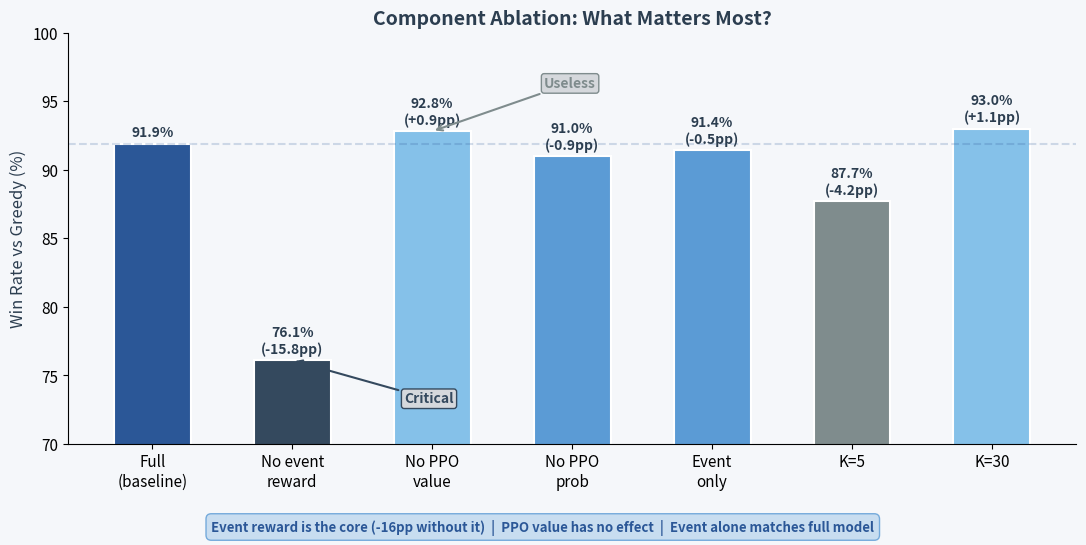
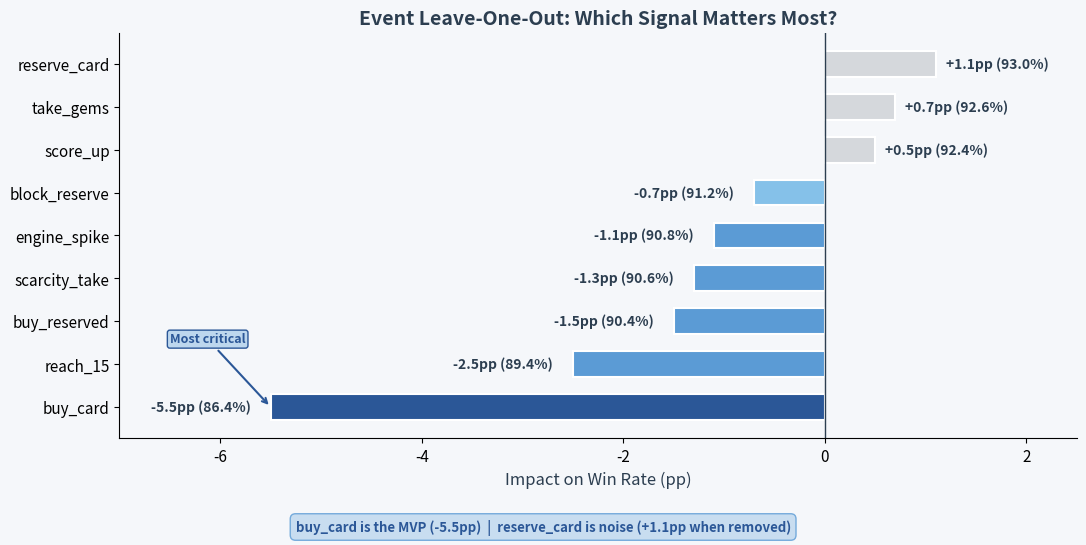
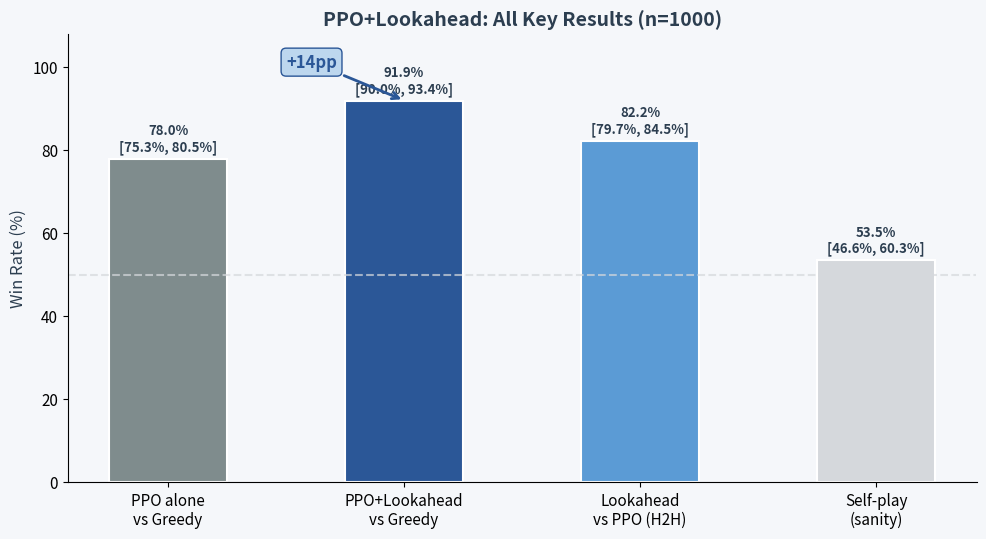
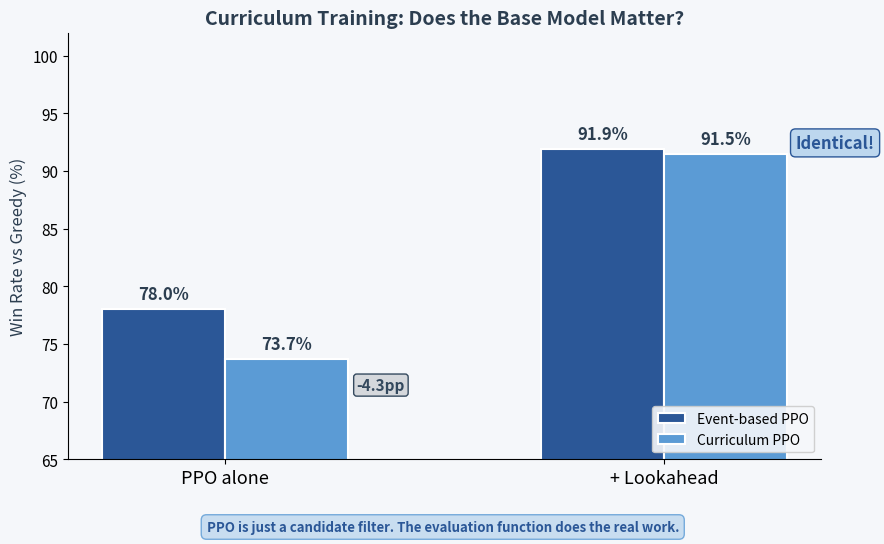
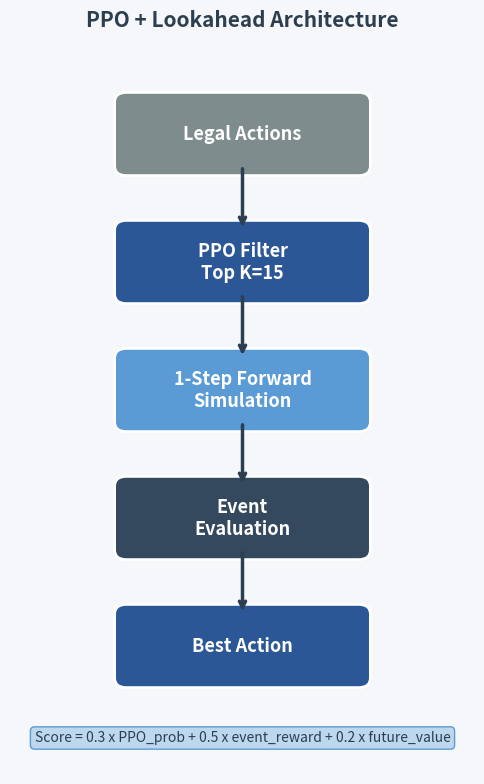

Here is the Python script that generated these plots, in order:
"""Generate Yan's figures v3 — unified blue-gray, no red/green."""
import matplotlib
matplotlib.use('Agg')
import matplotlib.pyplot as plt
import matplotlib.patches as mpatches
import numpy as np
import os

OUT = "project/docs/figures/v3"
os.makedirs(OUT, exist_ok=True)

plt.rcParams.update({
    'figure.facecolor': '#F5F7FA',
    'axes.facecolor': '#F5F7FA',
    'axes.grid': False,
    'font.family': 'sans-serif',
    'font.size': 11,
    'figure.dpi': 200,
    'axes.spines.top': False,
    'axes.spines.right': False,
})

# Pure blue-gray palette
DARK = '#2C3E50'
PRIMARY = '#2B5797'
SECONDARY = '#5B9BD5'
TERTIARY = '#85C1E9'
LIGHT_BLUE = '#BDD7EE'
LIGHT_BG = '#F5F7FA'
GRAY = '#7F8C8D'
LIGHT_GRAY = '#D5D8DC'
CHARCOAL = '#34495E'

def bottom_box(fig, text):
    fig.text(0.5, 0.02, text, ha='center', fontsize=9.5, fontweight='bold', color=PRIMARY,
             bbox=dict(boxstyle='round,pad=0.4', facecolor=LIGHT_BLUE, edgecolor=SECONDARY, alpha=0.8))

# ============================================================
# 1. Component Ablation
# ============================================================
fig, ax = plt.subplots(figsize=(11, 5.5))
configs = ['Full\n(baseline)', 'No event\nreward', 'No PPO\nvalue', 'No PPO\nprob', 'Event\nonly', 'K=5', 'K=30']
rates = [91.9, 76.1, 92.8, 91.0, 91.4, 87.7, 93.0]
deltas = [0, -15.8, +0.9, -0.9, -0.5, -4.2, +1.1]

# Gradient: baseline=primary, negative=darker, positive=lighter
colors = []
for d in deltas:
    if d == 0: colors.append(PRIMARY)
    elif d < -10: colors.append(CHARCOAL)
    elif d < -2: colors.append(GRAY)
    elif d < 0: colors.append(SECONDARY)
    else: colors.append(TERTIARY)

bars = ax.bar(configs, rates, color=colors, width=0.55, edgecolor='white', linewidth=1.5)
ax.set_ylabel('Win Rate vs Greedy (%)', fontsize=12, color=DARK)
ax.set_title('Component Ablation: What Matters Most?', fontsize=14, fontweight='bold', color=DARK)
ax.set_ylim(70, 100)
ax.axhline(y=91.9, color=PRIMARY, linestyle='--', alpha=0.2)

for bar, val, d in zip(bars, rates, deltas):
    label = f'{val}%' + (f'\n({d:+.1f}pp)' if d != 0 else '')
    ax.text(bar.get_x() + bar.get_width()/2, bar.get_height() + 0.3, label,
            ha='center', va='bottom', fontsize=10, fontweight='bold', color=DARK)

# Callout arrows instead of colored boxes
ax.annotate('Critical', xy=(1, 76.1), xytext=(1.8, 73),
            fontsize=10, fontweight='bold', color=CHARCOAL,
            arrowprops=dict(arrowstyle='->', color=CHARCOAL, lw=1.5),
            bbox=dict(boxstyle='round,pad=0.2', facecolor=LIGHT_GRAY, edgecolor=CHARCOAL))

ax.annotate('Useless', xy=(2, 92.8), xytext=(2.8, 96),
            fontsize=10, fontweight='bold', color=GRAY,
            arrowprops=dict(arrowstyle='->', color=GRAY, lw=1.5),
            bbox=dict(boxstyle='round,pad=0.2', facecolor=LIGHT_GRAY, edgecolor=GRAY))

bottom_box(fig, 'Event reward is the core (-16pp without it)  |  PPO value has no effect  |  Event alone matches full model')
plt.tight_layout(rect=[0, 0.07, 1, 1])
plt.savefig(f'{OUT}/04_component_ablation.png', bbox_inches='tight')
plt.close()
print("1. Component ablation done")

# ============================================================
# 2. Event Leave-One-Out
# ============================================================
fig, ax = plt.subplots(figsize=(11, 5.5))
events = ['buy_card', 'reach_15', 'buy_reserved', 'scarcity_take', 'engine_spike',
          'block_reserve', 'score_up', 'take_gems', 'reserve_card']
loo_deltas = [-5.5, -2.5, -1.5, -1.3, -1.1, -0.7, +0.5, +0.7, +1.1]
loo_rates = [86.4, 89.4, 90.4, 90.6, 90.8, 91.2, 92.4, 92.6, 93.0]

# Blue gradient: more negative = darker
colors = []
for d in loo_deltas:
    if d < -3: colors.append(PRIMARY)
    elif d < -1: colors.append(SECONDARY)
    elif d < 0: colors.append(TERTIARY)
    else: colors.append(LIGHT_GRAY)

bars = ax.barh(events, loo_deltas, color=colors, height=0.6, edgecolor='white', linewidth=1.5)
ax.set_xlabel('Impact on Win Rate (pp)', fontsize=12, color=DARK)
ax.set_title('Event Leave-One-Out: Which Signal Matters Most?', fontsize=14, fontweight='bold', color=DARK)
ax.axvline(x=0, color=DARK, linewidth=1)
ax.set_xlim(-7, 2.5)

for bar, d, r in zip(bars, loo_deltas, loo_rates):
    x = d - 0.2 if d < 0 else d + 0.1
    ax.text(x, bar.get_y() + bar.get_height()/2, f'{d:+.1f}pp ({r}%)',
            ha='right' if d < 0 else 'left', va='center', fontsize=10, fontweight='bold', color=DARK)

# Callout annotations
ax.annotate('Most critical', xy=(-5.5, 0), xytext=(-6.5, 1.5),
            fontsize=9, fontweight='bold', color=PRIMARY,
            arrowprops=dict(arrowstyle='->', color=PRIMARY, lw=1.5),
            bbox=dict(boxstyle='round,pad=0.2', facecolor=LIGHT_BLUE, edgecolor=PRIMARY))


bottom_box(fig, 'buy_card is the MVP (-5.5pp)  |  reserve_card is noise (+1.1pp when removed)')
plt.tight_layout(rect=[0, 0.07, 1, 1])
plt.savefig(f'{OUT}/05_event_leave_one_out.png', bbox_inches='tight')
plt.close()
print("2. Event leave-one-out done")

# ============================================================
# 3. Lookahead Results Overview
# ============================================================
fig, ax = plt.subplots(figsize=(10, 5.5))
matchups = ['PPO alone\nvs Greedy', 'PPO+Lookahead\nvs Greedy', 'Lookahead\nvs PPO (H2H)', 'Self-play\n(sanity)']
rates = [78.0, 91.9, 82.2, 53.5]
cis = ['[75.3%, 80.5%]', '[90.0%, 93.4%]', '[79.7%, 84.5%]', '[46.6%, 60.3%]']
colors = [GRAY, PRIMARY, SECONDARY, LIGHT_GRAY]

bars = ax.bar(matchups, rates, color=colors, width=0.5, edgecolor='white', linewidth=1.5)
ax.set_ylabel('Win Rate (%)', fontsize=12, color=DARK)
ax.set_title('PPO+Lookahead: All Key Results (n=1000)', fontsize=14, fontweight='bold', color=DARK)
ax.set_ylim(0, 108)
ax.axhline(y=50, color=LIGHT_GRAY, linestyle='--', alpha=0.7)

for bar, val, ci in zip(bars, rates, cis):
    ax.text(bar.get_x() + bar.get_width()/2, bar.get_height() + 1,
            f'{val}%\n{ci}', ha='center', va='bottom', fontsize=9.5, fontweight='bold', color=DARK)

ax.annotate('+14pp', xy=(1, 92), xytext=(0.5, 100),
            fontsize=12, fontweight='bold', color=PRIMARY,
            arrowprops=dict(arrowstyle='->', color=PRIMARY, lw=2),
            bbox=dict(boxstyle='round,pad=0.3', facecolor=LIGHT_BLUE, edgecolor=PRIMARY))

plt.tight_layout()
plt.savefig(f'{OUT}/10_lookahead_results.png', bbox_inches='tight')
plt.close()
print("3. Lookahead results done")

# ============================================================
# 4. Curriculum Comparison
# ============================================================
fig, ax = plt.subplots(figsize=(9, 5.5))
labels = ['PPO alone', '+ Lookahead']
v1 = [78.0, 91.9]
curriculum = [73.7, 91.5]
x = np.arange(len(labels))
w = 0.28

bars1 = ax.bar(x - w/2, v1, w, label='Event-based PPO', color=PRIMARY, edgecolor='white', linewidth=1.5)
bars2 = ax.bar(x + w/2, curriculum, w, label='Curriculum PPO', color=SECONDARY, edgecolor='white', linewidth=1.5)

ax.set_ylabel('Win Rate vs Greedy (%)', fontsize=12, color=DARK)
ax.set_xticks(x)
ax.set_xticklabels(labels, fontsize=13)
ax.set_ylim(65, 102)
ax.legend(fontsize=10, loc='lower right', framealpha=0.9)
ax.set_title('Curriculum Training: Does the Base Model Matter?', fontsize=14, fontweight='bold', color=DARK)

for bars in [bars1, bars2]:
    for bar in bars:
        ax.text(bar.get_x() + bar.get_width()/2, bar.get_height() + 0.5,
                f'{bar.get_height()}%', ha='center', va='bottom', fontweight='bold', fontsize=12, color=DARK)

ax.annotate('Identical!', xy=(1.3, 92), fontsize=12, fontweight='bold', color=PRIMARY,
            bbox=dict(boxstyle='round,pad=0.3', facecolor=LIGHT_BLUE, edgecolor=PRIMARY))
ax.annotate('-4.3pp', xy=(0.3, 71), fontsize=11, fontweight='bold', color=CHARCOAL,
            bbox=dict(boxstyle='round,pad=0.2', facecolor=LIGHT_GRAY, edgecolor=CHARCOAL))

bottom_box(fig, 'PPO is just a candidate filter. The evaluation function does the real work.')
plt.tight_layout(rect=[0, 0.07, 1, 1])
plt.savefig(f'{OUT}/09_curriculum_comparison.png', bbox_inches='tight')
plt.close()
print("4. Curriculum comparison done")

# ============================================================
# 5. Architecture — vertical top-down
# ============================================================
fig, ax = plt.subplots(figsize=(6, 8))
ax.axis('off')
ax.set_xlim(0, 6)
ax.set_ylim(-1, 10.5)

# Boxes top-to-bottom
vboxes = [
    (1.5, 8.5, 3.0, 1.0, 'Legal Actions', GRAY),
    (1.5, 6.5, 3.0, 1.0, 'PPO Filter\nTop K=15', PRIMARY),
    (1.5, 4.5, 3.0, 1.0, '1-Step Forward\nSimulation', SECONDARY),
    (1.5, 2.5, 3.0, 1.0, 'Event\nEvaluation', CHARCOAL),
    (1.5, 0.5, 3.0, 1.0, 'Best Action', PRIMARY),
]
for bx, by, bw, bh, text, color in vboxes:
    rect = mpatches.FancyBboxPatch((bx, by), bw, bh, boxstyle="round,pad=0.15",
                                    facecolor=color, edgecolor='white', linewidth=2)
    ax.add_patch(rect)
    ax.text(bx + bw/2, by + bh/2, text, ha='center', va='center',
            fontsize=13, fontweight='bold', color='white')

# Downward arrows between boxes
arrow_kw = dict(arrowstyle='->', color=DARK, lw=2.5)
for y_top, y_bot in [(8.5, 7.5), (6.5, 5.5), (4.5, 3.5), (2.5, 1.5)]:
    ax.annotate('', xy=(3, y_bot), xytext=(3, y_top), arrowprops=arrow_kw)

# Score formula at the bottom
ax.text(3, -0.5, 'Score = 0.3 x PPO_prob + 0.5 x event_reward + 0.2 x future_value',
        fontsize=10, ha='center', style='italic', color=DARK,
        bbox=dict(boxstyle='round,pad=0.3', facecolor=LIGHT_BLUE, edgecolor=SECONDARY))

ax.set_title('PPO + Lookahead Architecture', fontsize=15, fontweight='bold', color=DARK, pad=8)
plt.subplots_adjust(top=0.94, bottom=0.02)
plt.savefig(f'{OUT}/03_lookahead_architecture.png', bbox_inches='tight')
plt.close()
print("5. Architecture done")

# ============================================================
# 6. AlphaZero Failure Table
# ============================================================
fig, ax = plt.subplots(figsize=(10, 3.2))
ax.axis('off')

data = [
    ['+ Event reward shaping', '34.0%', '4.0%'],
    ['+ PPO policy distillation', '6.0%', '2.0%'],
    ['+ Extended self-play (2x iterations)', '10.0%', '0.0%'],
    ['+ All combined (best effort)', '30.0%', '5.0%'],
]
cols = ['What we tried', 'vs Random', 'vs Greedy']

table = ax.table(cellText=data, colLabels=cols, loc='center', cellLoc='center',
                 colWidths=[0.45, 0.20, 0.20])
table.auto_set_font_size(False)
table.set_fontsize(11)
table.scale(1.0, 1.8)

for j in range(len(cols)):
    table[0, j].set_facecolor(PRIMARY)
    table[0, j].set_text_props(color='white', fontweight='bold', fontsize=11)

for i in range(1, len(data)+1):
    for j in range(len(cols)):
        table[i, j].set_facecolor('white' if i % 2 == 1 else LIGHT_BG)
        table[i, j].set_edgecolor(LIGHT_GRAY)
    table[i, 2].set_text_props(color=CHARCOAL, fontweight='bold')

fig.suptitle('AlphaZero: All Variants Failed', fontsize=15, fontweight='bold', color=DARK, y=0.98)
bottom_box(fig, 'All variants < 10% vs Greedy  |  PPO Score-based already achieves 75.8%')
plt.subplots_adjust(top=0.88, bottom=0.15)
plt.savefig(f'{OUT}/02_alphazero_failure.png', bbox_inches='tight')
plt.close()
print("6. AlphaZero failure done")

# ============================================================
# 7. Final Summary Table
# ============================================================
fig, ax = plt.subplots(figsize=(10, 5))
ax.axis('off')

data = [
    ['PPO Sparse', '~3%', '--', 'Win/loss reward only'],
    ['PPO Score (V4a)', '75.8%', '[73.0%, 78.4%]', 'Score progress reward'],
    ['PPO Event (V5)', '78.0%', '[75.3%, 80.5%]', '9-dim event reward shaping'],
    ['AlphaZero (best)', '<10%', '--', 'MCTS 50 sims (failed)'],
    ['PPO+Lookahead', '91.9%', '[90.0%, 93.4%]', '1-step search + event eval'],
    ['PPO+Lookahead K=30', '93.0%', '[91.2%, 94.4%]', 'Best configuration'],
]
cols = ['Agent', 'vs Greedy', '95% CI', 'Method']

table = ax.table(cellText=data, colLabels=cols, loc='center', cellLoc='center',
                 colWidths=[0.25, 0.13, 0.20, 0.35])
table.auto_set_font_size(False)
table.set_fontsize(11)
table.scale(1.0, 2.0)

for j in range(len(cols)):
    table[0, j].set_facecolor(PRIMARY)
    table[0, j].set_text_props(color='white', fontweight='bold')

for i in range(1, len(data)+1):
    for j in range(len(cols)):
        table[i, j].set_edgecolor(LIGHT_GRAY)
        if i % 2 == 0:
            table[i, j].set_facecolor(LIGHT_BG)

for j in range(len(cols)):
    table[5, j].set_facecolor(LIGHT_BLUE)
    table[6, j].set_facecolor(LIGHT_BLUE)

fig.suptitle('Final Agent Comparison (n=1000 games each)', fontsize=14, fontweight='bold', color=DARK, y=0.98)
bottom_box(fig, '80+ experiment runs  |  70,000+ evaluation games  |  100+ human-vs-AI battles')
plt.subplots_adjust(top=0.90, bottom=0.12)
plt.savefig(f'{OUT}/08_final_summary.png', bbox_inches='tight')
plt.close()
print("7. Final summary done")

print(f"\nAll v3 figures saved to {OUT}/")
